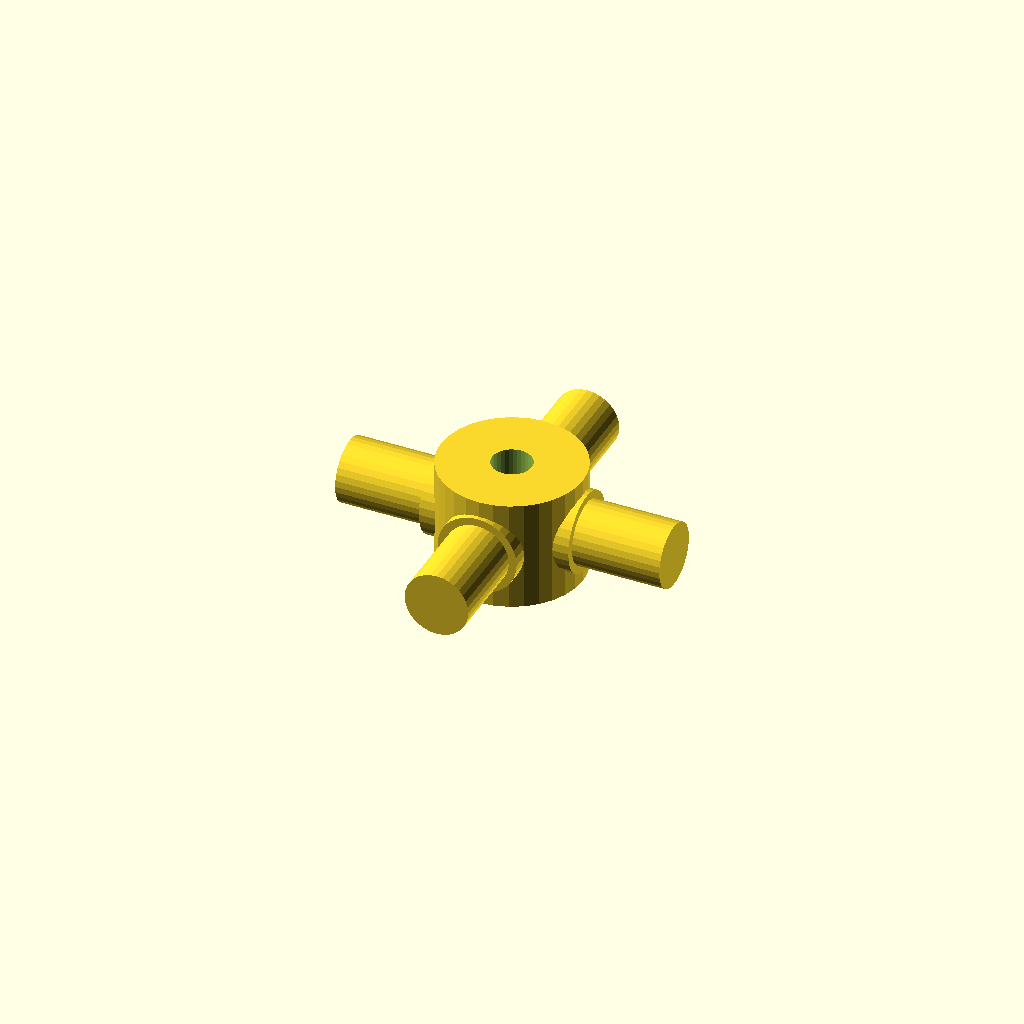
Cell 1: rendered with the file's own defaults.
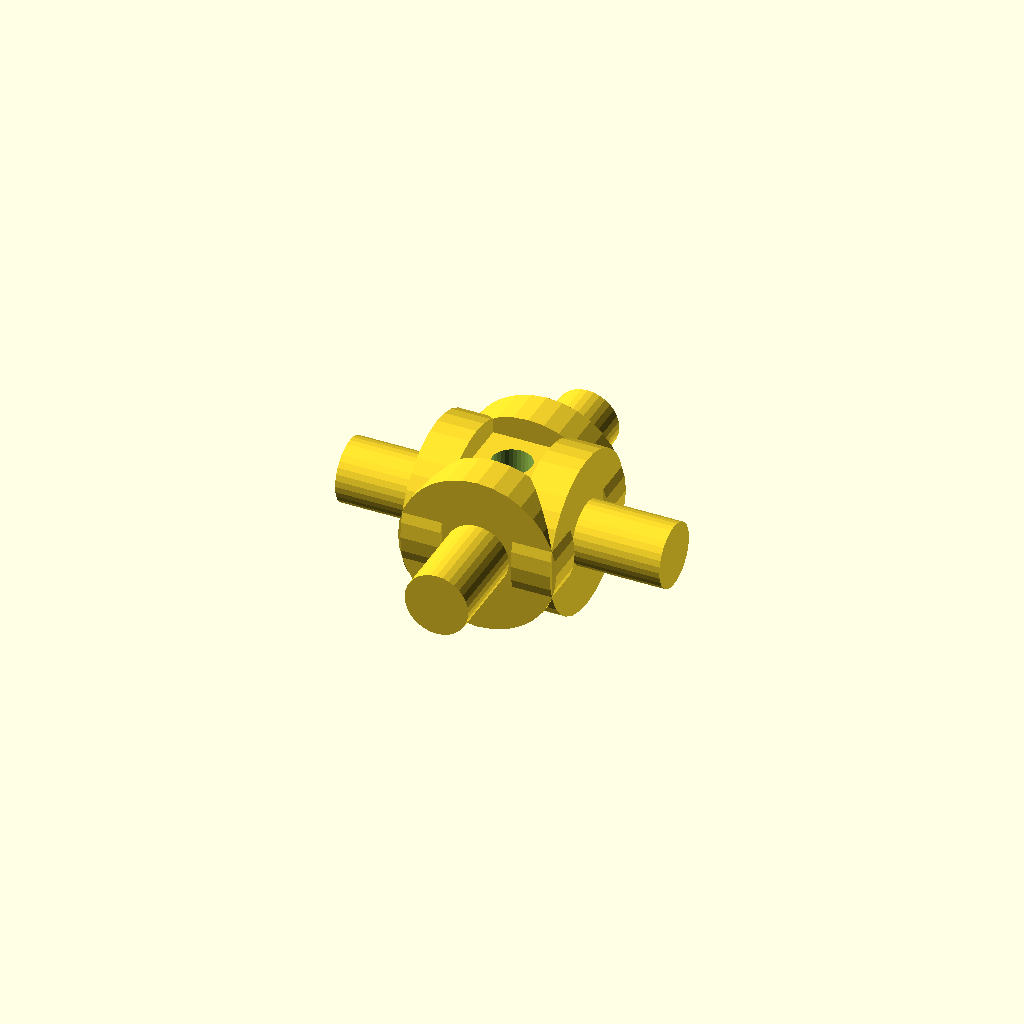
Cell 2: the same model with journal_d = 25.4.
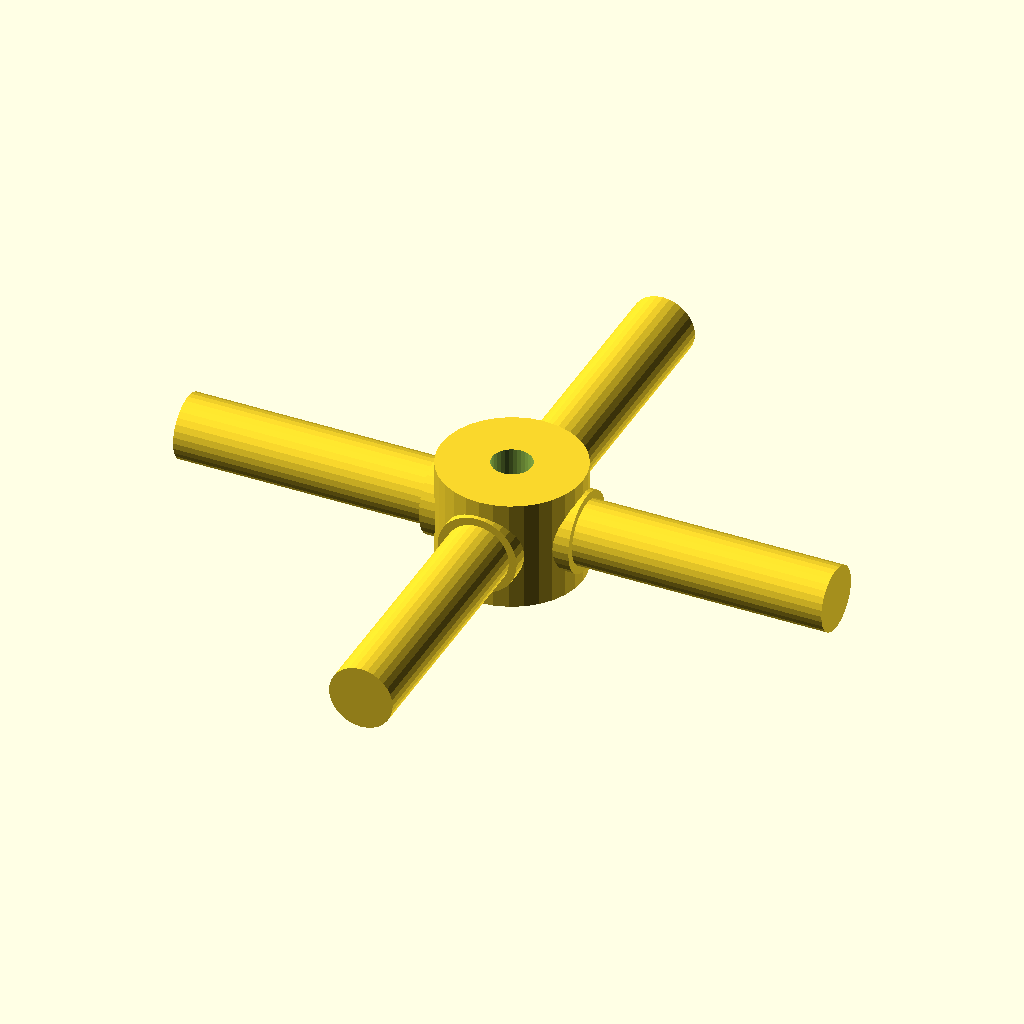
Cell 3: arm_len = 52 (everything else at default).
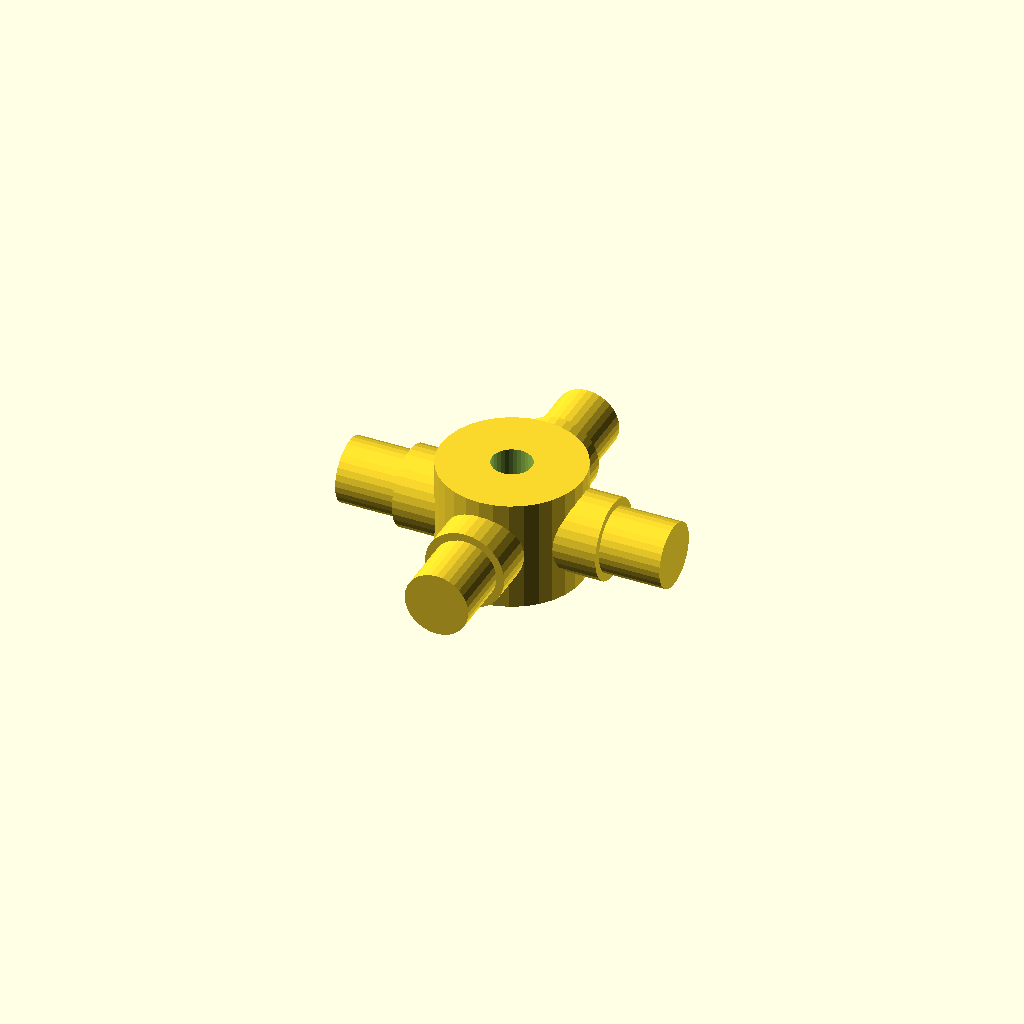
Cell 4 — step_r set to 8.64, the other parameters unchanged.
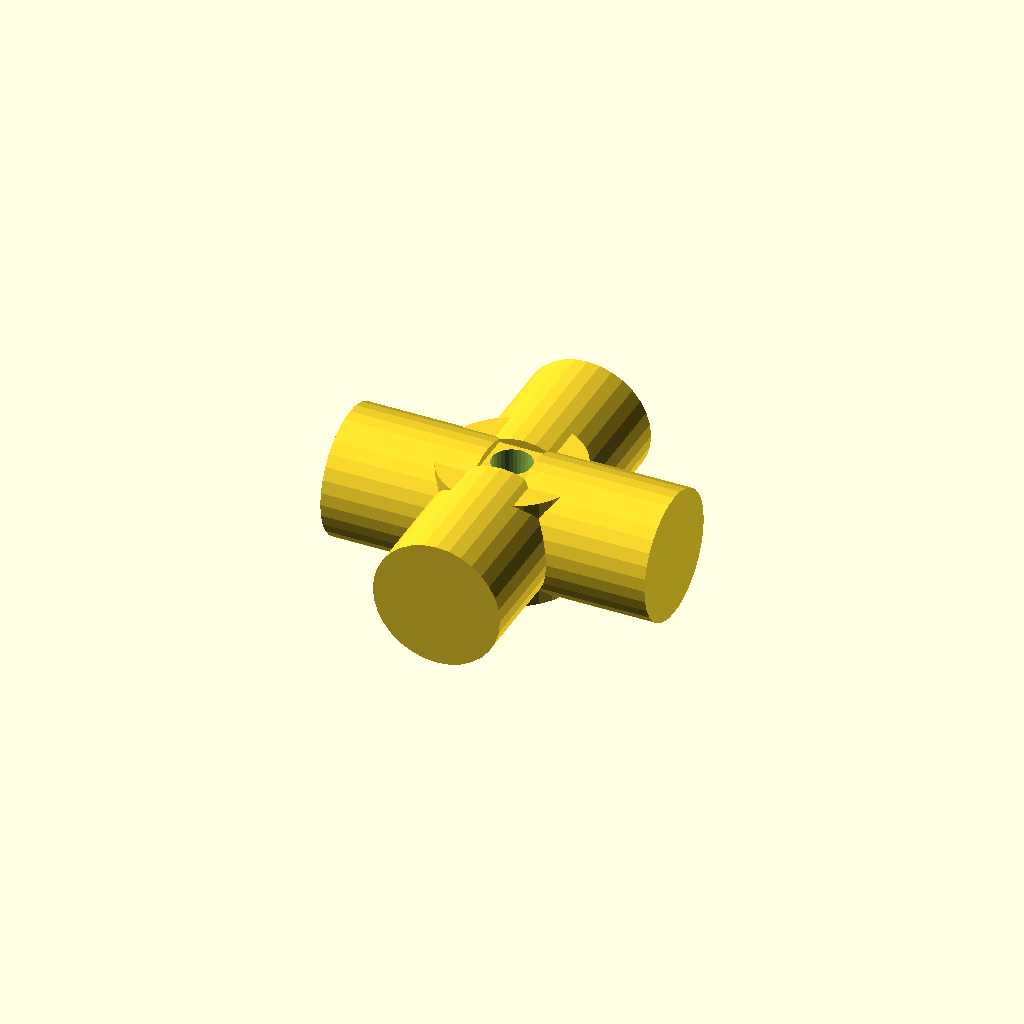
Cell 5 — step_d set to 20.4, the other parameters unchanged.
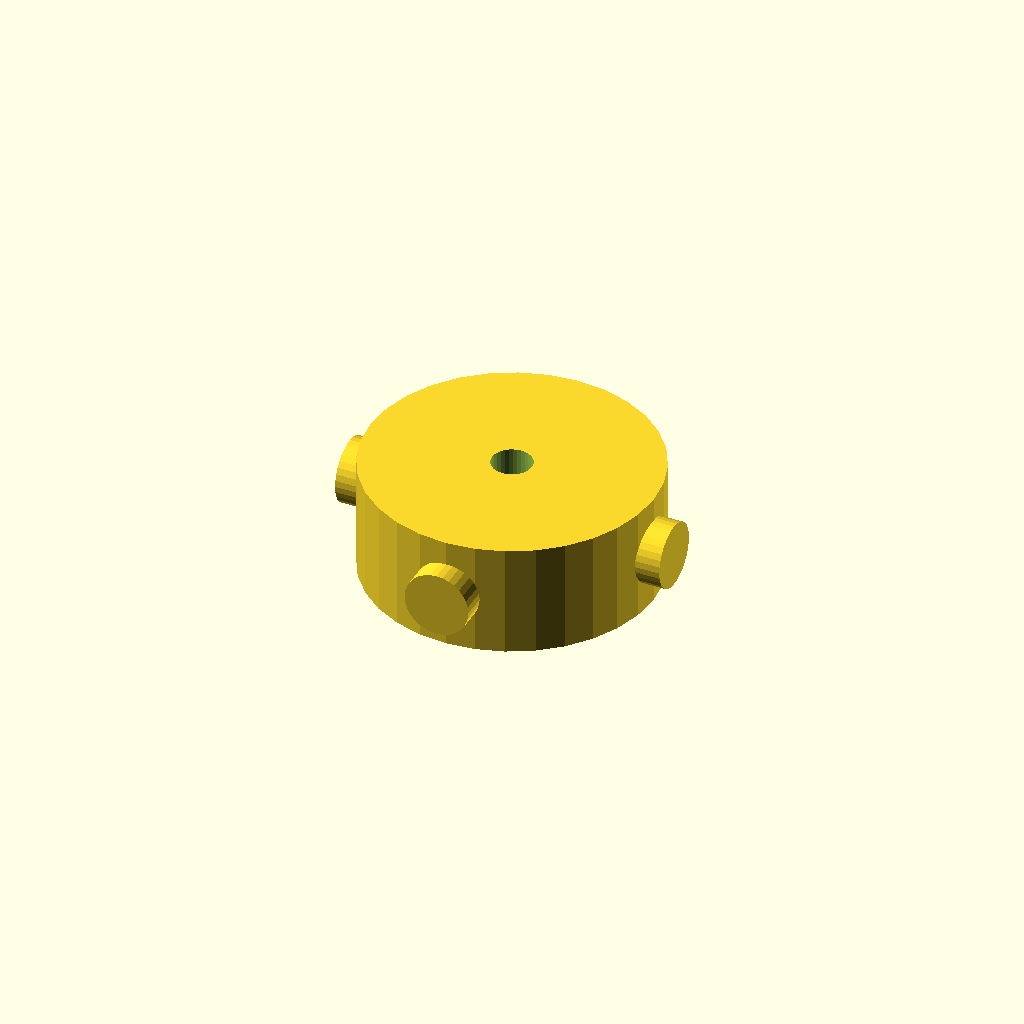
Cell 6: the same model with hub_d = 45.4.
All cells are drawn from one camera (rotation 55°, 0°, 25°, orthographic, colour scheme Cornfield), so only the parameter changes between them.
OpenSCAD source file optional_data/data/gen3/cardans/part_0024.scad:
$fn = 32;

// ----------------------------------------------------------------------
// Cardan cross: 52 mm span, 12.7 mm trunnions
// ----------------------------------------------------------------------

// --- parameters (mm) ---
journal_d = 12.7;         // trunnion diameter
arm_len = 26;             // trunnion length from the centre
step_r = 4.32;            // step position from the centre
step_d = 10.2;            // journal diameter after the step
hub_d = 22.7;             // hub diameter
hub_h = 17.78;            // hub height
bore_d = 6.35;            // hub bore

difference() {
  union() {
    /* hub along the joint axis */
    cylinder(h = hub_h, d = hub_d, center = true);
    for (a = [0 : 90 : 270]) rotate([0, 0, a]) {
      /* trunnion, sunk into the hub */
      translate([hub_d / 4, 0, 0]) rotate([0, 90, 0]) cylinder(h = step_r + 2, d = journal_d);
      /* stepped journal out to the tip */
      translate([step_r - 0.5, 0, 0]) rotate([0, 90, 0]) cylinder(h = arm_len + 0.5 - step_r, d = step_d);
    }
  }
  /* lubrication bore through the hub, 2.5 mm clear on both sides */
  translate([0, 0, -hub_h / 2 - 2.5]) cylinder(h = hub_h + 5, d = bore_d);
}
Parameter table extracted from the source (name, type, default, range or options):
journal_d: number, default 12.7
arm_len: number, default 26
step_r: number, default 4.32
step_d: number, default 10.2
hub_d: number, default 22.7
hub_h: number, default 17.78
bore_d: number, default 6.35
